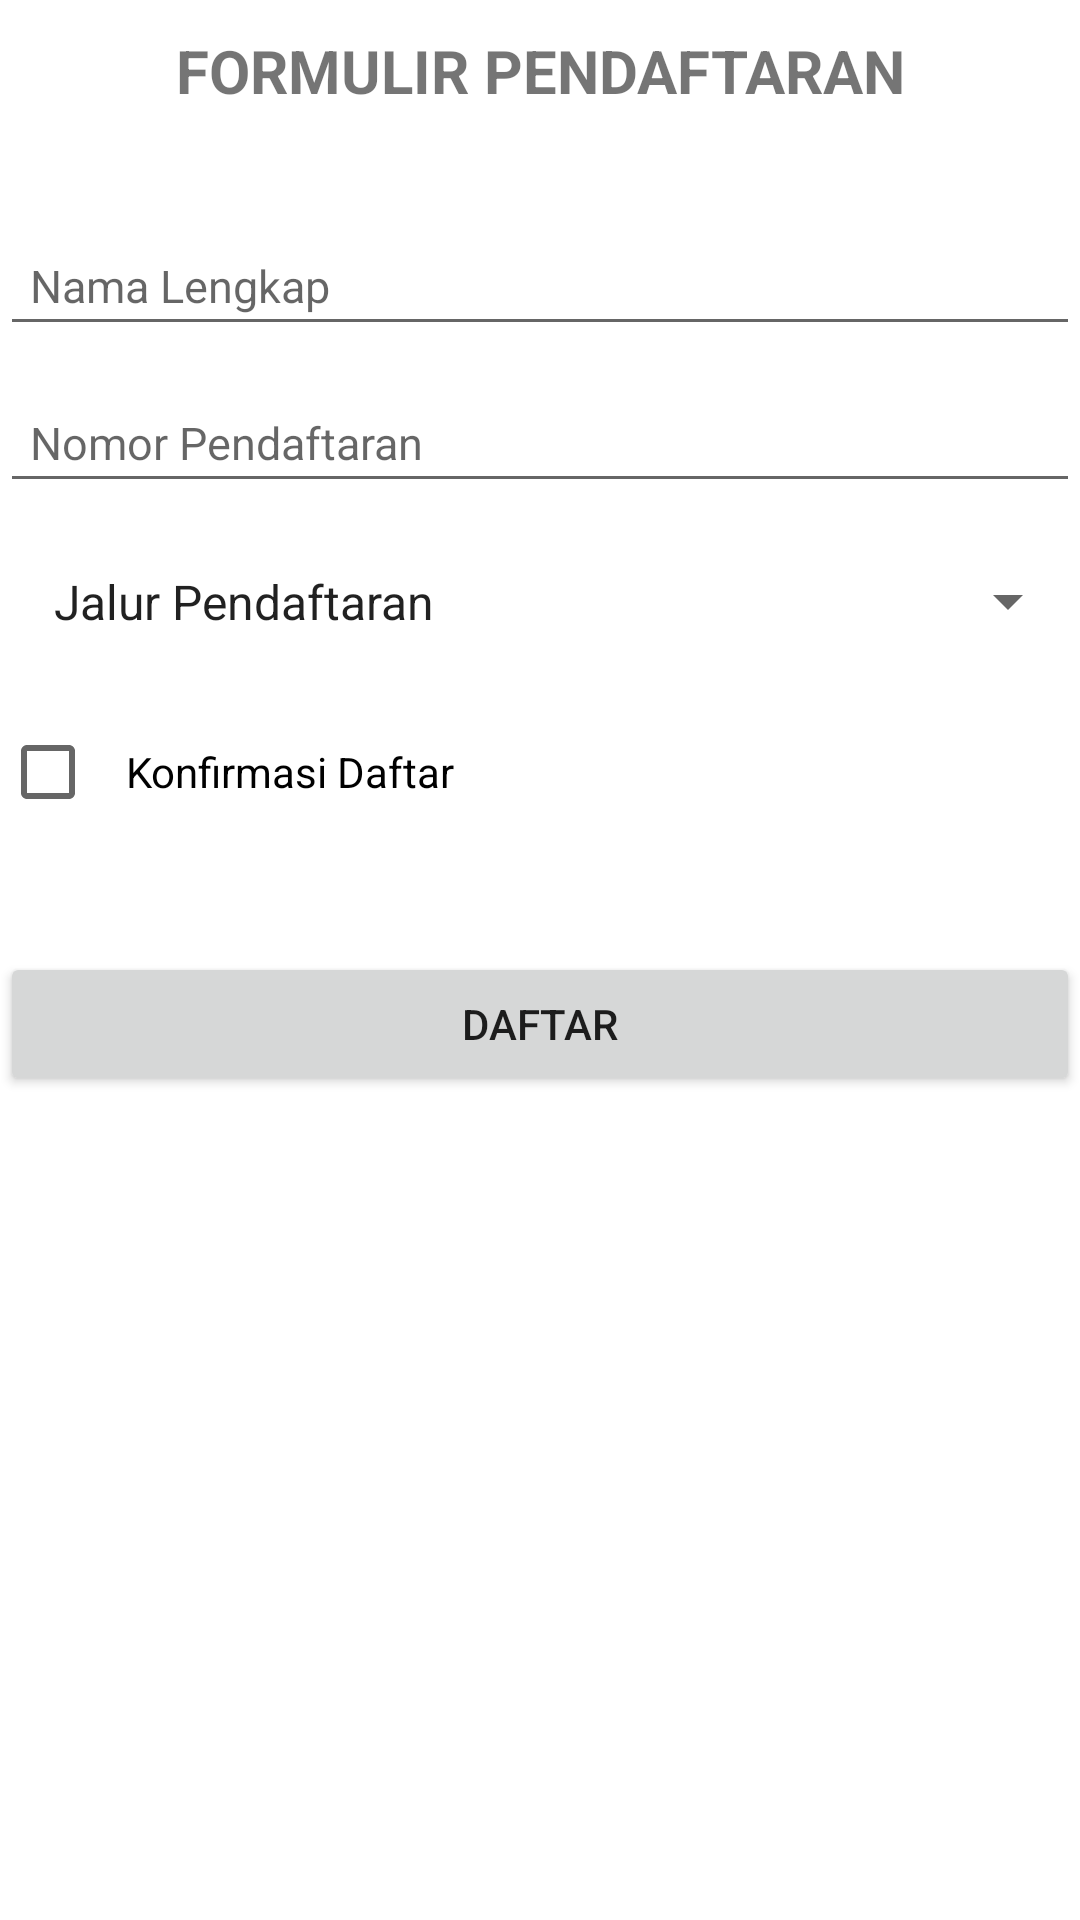

Write the Android layout XML for this screen, with the resource values it uses.
<!-- AndroidManifest.xml: application theme Theme.UTS_2024240079 -->
<!-- res/layout/activity_main.xml -->
<?xml version="1.0" encoding="utf-8"?>
<LinearLayout xmlns:android="http://schemas.android.com/apk/res/android"
    xmlns:app="http://schemas.android.com/apk/res-auto"
    xmlns:tools="http://schemas.android.com/tools"
    android:layout_width="match_parent"
    android:layout_height="match_parent"
    android:orientation="vertical"
    android:layout_margin="16dp"
    tools:context=".MainActivity">

    <TextView
        android:id="@+id/tv_title"
        android:layout_width="match_parent"
        android:layout_height="wrap_content"
        android:text="FORMULIR PENDAFTARAN"
        android:textStyle="bold"
        android:gravity="center_horizontal"
        android:padding="10sp"
        android:layout_marginBottom="28dp"
        android:textSize="20dp"/>

    <EditText
        android:id="@+id/et_name"
        android:layout_width="match_parent"
        android:layout_height="wrap_content"
        android:hint="Nama Lengkap"
        android:layout_marginBottom="12sp"
        android:padding="10sp"
        android:textSize="15dp"/>

    <EditText
        android:id="@+id/et_number"
        android:layout_width="match_parent"
        android:layout_height="wrap_content"
        android:hint="Nomor Pendaftaran"
        android:inputType="number"
        android:padding="10sp"
        android:layout_marginBottom="12sp"
        android:textSize="15dp"/>

    <Spinner
        android:id="@+id/sp_jalurpendaftaran"
        android:layout_width="match_parent"
        android:layout_height="wrap_content"
        android:layout_marginBottom="12sp"
        android:padding="10sp"
        android:entries="@array/arr_spjalur" />
    <CheckBox
        android:id="@+id/cb_konfirmasi"
        android:layout_width="wrap_content"
        android:layout_height="wrap_content"
        android:layout_marginBottom="12sp"
        android:padding="10sp"
        android:text="Konfirmasi Daftar"/>

    <Button
        android:id="@+id/btn_daftar"
        android:layout_width="match_parent"
        android:layout_height="wrap_content"
        android:padding="10sp"
        android:layout_marginTop="24dp"
        android:text="Daftar"/>

</LinearLayout>
<!-- resources referenced by this layout -->
<resources>
  <string-array name="arr_spjalur">
          <item>Jalur Pendaftaran</item>
          <item>Rekomendasi</item>
          <item>Jalur Tanpa tes</item>
          <item>Tes Tertulis</item>
          <item>Tes Wawancara</item>
      </string-array>
  <style name="Theme.UTS_2024240079" parent="Theme.MaterialComponents.DayNight.DarkActionBar">
          
          <item name="colorPrimary">@color/purple_500</item>
          <item name="colorPrimaryVariant">@color/purple_700</item>
          <item name="colorOnPrimary">@color/white</item>
          
          <item name="colorSecondary">@color/teal_200</item>
          <item name="colorSecondaryVariant">@color/teal_700</item>
          <item name="colorOnSecondary">@color/black</item>
          
          <item name="android:statusBarColor">?attr/colorPrimaryVariant</item>
          
      </style>
  <!-- not gathered from this repository: default colours our renderer supplied (Android Studio template values) -->
  <color name="purple_500">#FF6200EE</color>
  <color name="purple_700">#FF3700B3</color>
  <color name="teal_200">#FF03DAC5</color>
  <color name="teal_700">#FF018786</color>
  <color name="black">#FF000000</color>
  <color name="white">#FFFFFFFF</color>
</resources>
